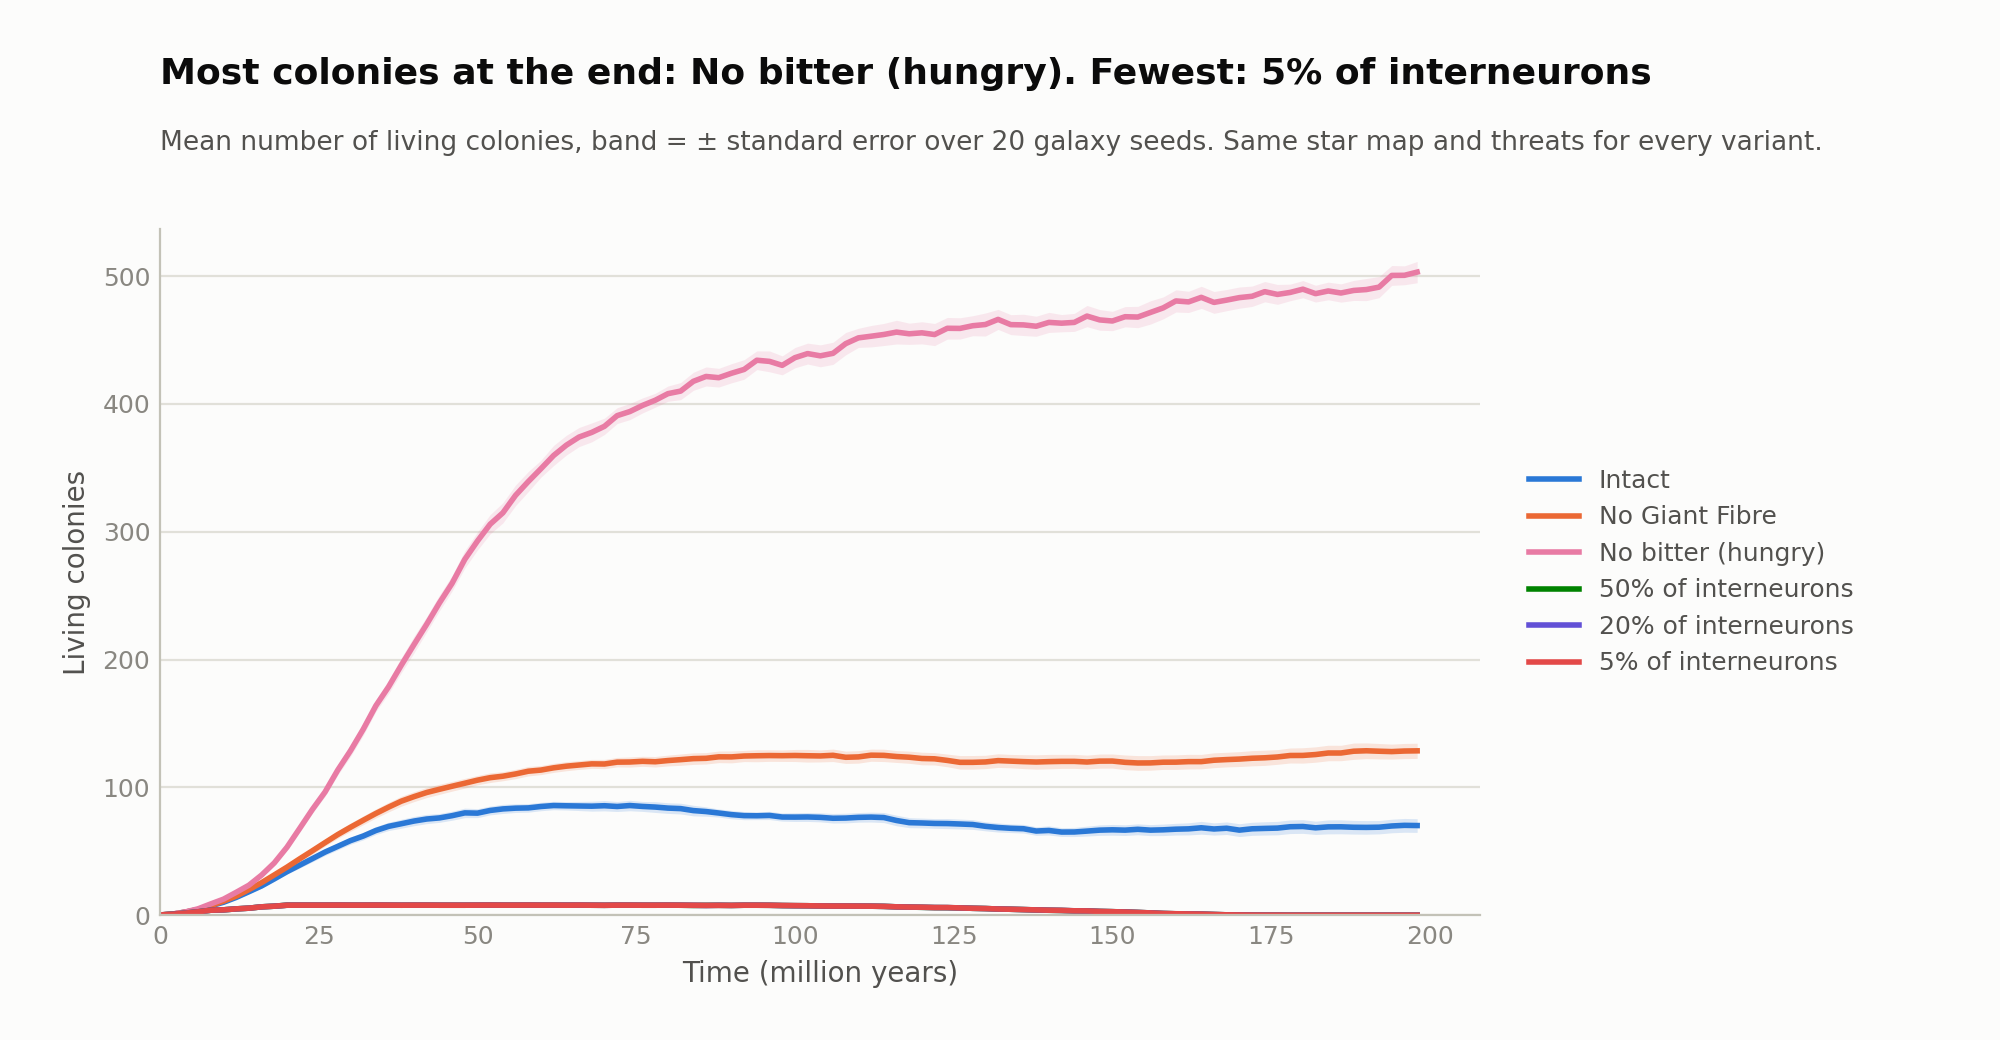

Data behind this chart, as committed beside it:
policy, time_myr, mean_colonies, standard_error
intact, 0.0, 0.200, 0.117
intact, 2.0, 0.800, 0.247
intact, 4.0, 2.450, 0.380
intact, 6.0, 4.350, 0.591
intact, 8.0, 7.400, 0.776
intact, 10.0, 10.1, 1.000
intact, 12.0, 13.9, 1.277
intact, 14.0, 18.35, 1.493
intact, 16.0, 22.9, 1.627
intact, 18.0, 28.4, 1.822
intact, 20.0, 34.05, 1.936
intact, 22.0, 39.15, 2.281
intact, 24.0, 44.25, 2.480
intact, 26.0, 49.4, 2.626
intact, 28.0, 53.85, 2.707
intact, 30.0, 58.35, 2.843
intact, 32.0, 61.9, 2.968
intact, 34.0, 66.25, 3.072
intact, 36.0, 69.5, 3.267
intact, 38.0, 71.55, 3.494
intact, 40.0, 73.65, 3.621
intact, 42.0, 75.25, 3.621
intact, 44.0, 76.1, 3.469
intact, 46.0, 77.85, 3.551
intact, 48.0, 80.05, 3.715
intact, 50.0, 79.85, 3.512
intact, 52.0, 81.95, 3.448
intact, 54.0, 83.15, 3.559
intact, 56.0, 83.75, 3.380
intact, 58.0, 83.95, 3.345
intact, 60.0, 85.05, 3.314
intact, 62.0, 85.8, 3.286
intact, 64.0, 85.6, 3.318
intact, 66.0, 85.45, 3.568
intact, 68.0, 85.3, 3.895
intact, 70.0, 85.65, 4.043
intact, 72.0, 85.05, 3.908
intact, 74.0, 85.8, 4.091
intact, 76.0, 85.1, 3.901
intact, 78.0, 84.6, 4.218
intact, 80.0, 83.8, 4.164
intact, 82.0, 83.4, 4.202
intact, 84.0, 81.85, 4.141
intact, 86.0, 81.1, 3.673
intact, 88.0, 79.95, 3.164
intact, 90.0, 78.7, 3.266
intact, 92.0, 77.9, 3.194
intact, 94.0, 77.8, 3.028
intact, 96.0, 78.05, 3.235
intact, 98.0, 76.8, 3.202
intact, 100.0, 76.75, 3.430
intact, 102.0, 76.85, 3.509
intact, 104.0, 76.55, 3.536
intact, 106.0, 75.85, 3.740
intact, 108.0, 76, 3.801
intact, 110.0, 76.55, 3.764
intact, 112.0, 76.75, 3.861
intact, 114.0, 76.4, 3.950
intact, 116.0, 74.1, 4.124
intact, 118.0, 72.4, 3.909
... 540 more rows
